Run: headless pygame with SDL's dummy video driver; simulated clock (each Clock.tick advances the game by its frame time, no real sleeping); random seed 0; keys injected as events and as key.get_pressed() state; no mouse input.
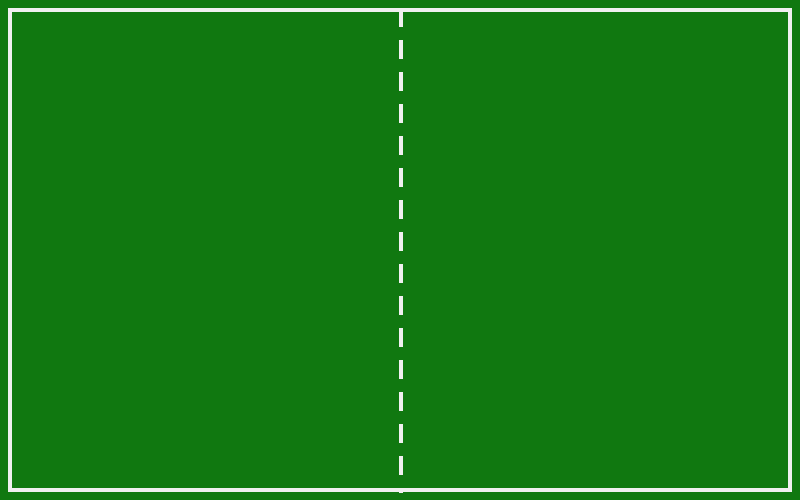
Frame 1 of 4 · flips 1–60 · no input
Frame 2 of 4 · flips 61–180 · tapped SPACE, RETURN · held RIGHT (→), D · screen unchanged from frame 1, image omitted
Frame 3 of 4 · flips 181–300 · held DOWN (↓), S · screen unchanged from frame 2, image omitted
Frame 4 of 4 · flips 301–420 · held LEFT (←), A, UP (↑), W · screen unchanged from frame 3, image omitted

The pygame program that drew these frames:

from pygame import *

init()
win_width, win_height = 800,500
window = display.set_mode((win_width,win_height))
display.set_caption("Ping Pong")

clock = time.Clock()
FPS = 60

BACK = (16,120,16)
LINES = (240,240,240)
PADD = (240,240,240)
BALLC = (240,240,240)

PAD_W, PAD_H = 14, 120
BALL_R = 10
PAD_GAP = 30
BASE_SPEED_PADDLE = 6
BALL_SPEED_X = 4
BALL_SPEED_Y = 3

racket1 = None
racket2 = None
ball = None
font.init()
score_font = font.Font(None, 56)
hint_font = font.Font(None, 28)
score1, score2 = 0,0
paused = False 


def draw_court():
    window.fill(BACK)
    draw.rect(window, LINES, Rect(8, 8, win_width - 16, win_height - 16), width=4)
    dash_h = 18
    gap_h = 14
    x = win_width // 2
    y = 8
    while y < win_height - 8:
        draw.line(window, LINES, (x, y), (x, min(y + dash_h, win_height - 8)), width=4)
        y += dash_h + gap_h

def draw_ui():
    score_text = score_font.render(f"{score1} : {score2}", True, LINES)
    window.blit(score_text,(win_width//2 - score_text.get_width()//2,16))

    if winner is not None:
        win_text = hint_font.render(f"Player {winner} wins! Press R to reset", True, LINES)
        window.blit(win_text,(win_width//2 - win_text.get_width()//2,60))






game = True
while game:
    for e in event.get():
        if e.type == QUIT:
            game = False
        if e.type == KEYDOWN:
            if e.key == K_ESCAPE:
                game = False
            if e.key == K_p:
                paused = not paused
            if e.key == K_r:
                score1 = score2 = 0
                winner = None
                racket1.rect.centery = win_height // 2
                racket2.rect.centery = win_height // 2
                ball.center_serve(direction=1)

    draw_court()
    display.update()
    clock.tick(FPS)
    
